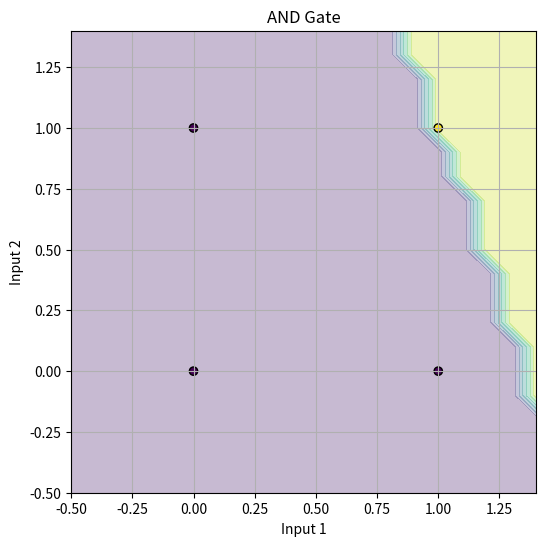
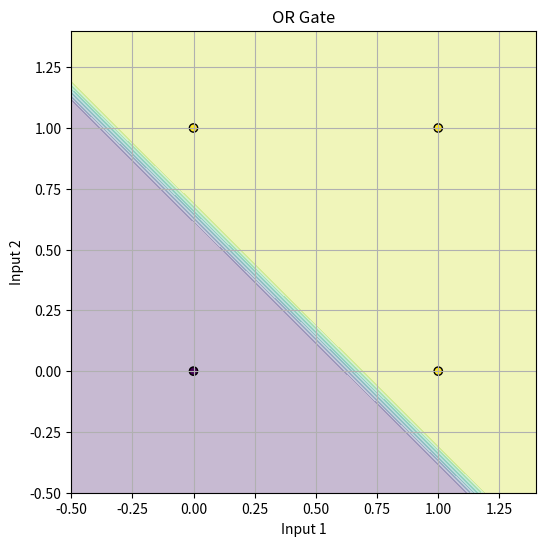
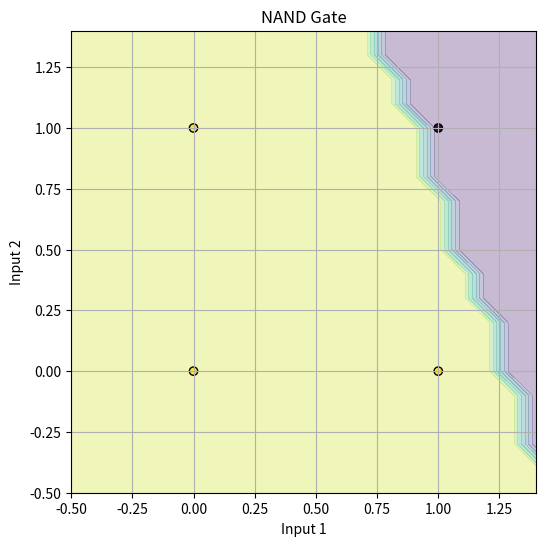
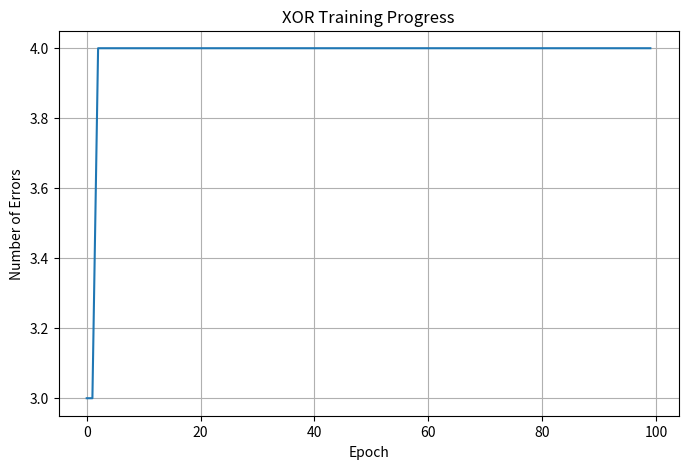
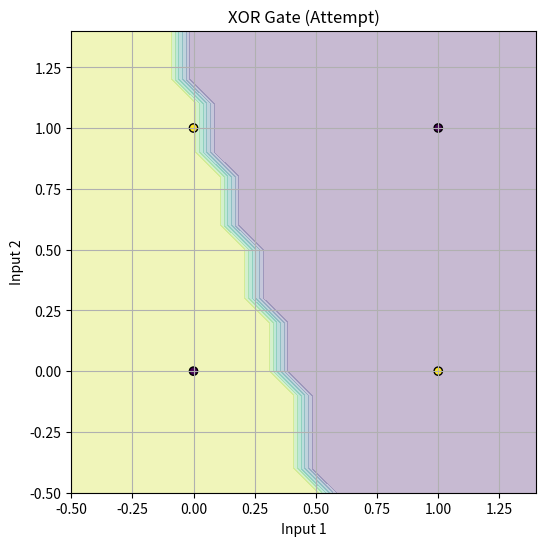

The matplotlib source for these figures, in order:
"""
Exercise 1: Implementing Logic Gates with Perceptrons (SOLUTION)
---------------------------------------------------------------
Complete solutions for implementing logic gates using perceptrons.
"""

import numpy as np
import matplotlib.pyplot as plt


class Perceptron:
    """
    A simple perceptron implementation.
    """

    def __init__(self, input_size, learning_rate=0.1):
        # Initialize weights randomly (including bias)
        self.weights = np.random.randn(input_size + 1) * 0.1
        self.learning_rate = learning_rate

    def predict(self, inputs):
        # Add bias input of 1
        inputs_with_bias = np.insert(inputs, 0, 1)
        # Calculate net input
        activation = np.dot(inputs_with_bias, self.weights)
        # Apply step function
        return 1 if activation > 0 else 0

    def train(self, training_inputs, labels, max_epochs=100):
        """Train the perceptron"""
        errors_per_epoch = []

        for epoch in range(max_epochs):
            errors = 0

            for inputs, label in zip(training_inputs, labels):
                # Make prediction
                prediction = self.predict(inputs)

                # Update weights only if prediction is wrong
                if prediction != label:
                    # Calculate the error (difference between label and prediction)
                    error = label - prediction

                    # Increment error count
                    errors += 1

                    # Add bias to inputs
                    inputs_with_bias = np.insert(inputs, 0, 1)

                    # Update weights using perceptron learning rule
                    self.weights += self.learning_rate * error * inputs_with_bias

            # Store error count for this epoch
            errors_per_epoch.append(errors)

            # If no errors, we've converged
            if errors == 0:
                print(f"Converged after {epoch + 1} epochs!")
                break

        return errors_per_epoch


def visualize_decision_boundary(perceptron, inputs, labels, title):
    """
    Helper function to visualize the decision boundary of a trained perceptron
    """
    # Create mesh grid
    x_min, x_max = inputs[:, 0].min() - 0.5, inputs[:, 0].max() + 0.5
    y_min, y_max = inputs[:, 1].min() - 0.5, inputs[:, 1].max() + 0.5
    xx, yy = np.meshgrid(np.arange(x_min, x_max, 0.1), np.arange(y_min, y_max, 0.1))

    # Make predictions on the mesh grid
    Z = np.array([perceptron.predict([x, y]) for x, y in zip(xx.ravel(), yy.ravel())])
    Z = Z.reshape(xx.shape)

    # Plot decision boundary
    plt.figure(figsize=(6, 6))
    plt.contourf(xx, yy, Z, alpha=0.3)
    plt.scatter(inputs[:, 0], inputs[:, 1], c=labels, edgecolors="k")
    plt.title(title)
    plt.xlabel("Input 1")
    plt.ylabel("Input 2")
    plt.grid(True)
    plt.show()


def test_logic_gate(perceptron, inputs, labels, gate_name):
    """
    Test a perceptron on a logic gate
    """
    print(f"\nTesting {gate_name} gate:")
    for i, inputs_i in enumerate(inputs):
        prediction = perceptron.predict(inputs_i)
        print(
            f"{int(inputs_i[0])} {gate_name} {int(inputs_i[1])} = {prediction} (Expected: {labels[i]})"
        )

    # Check accuracy
    correct = sum(
        1
        for i, inputs_i in enumerate(inputs)
        if perceptron.predict(inputs_i) == labels[i]
    )
    print(f"Accuracy: {correct}/{len(inputs)} ({correct/len(inputs)*100:.1f}%)")


def implement_and_gate():
    """
    Implement AND gate using a perceptron
    """
    print("\n--- AND Gate Implementation ---")

    # Prepare training data
    inputs = np.array([[0, 0], [0, 1], [1, 0], [1, 1]])

    # Define correct labels for AND gate
    labels = np.array([0, 0, 0, 1])  # Truth table for AND

    # Create and train perceptron
    perceptron = Perceptron(input_size=2, learning_rate=0.1)

    # Train the perceptron
    errors = perceptron.train(inputs, labels, max_epochs=20)

    # Test the trained perceptron
    test_logic_gate(perceptron, inputs, labels, "AND")

    # Visualize decision boundary
    visualize_decision_boundary(perceptron, inputs, labels, "AND Gate")

    # AND gate haiku
    print("\nAND Gate Haiku:")
    print("Both must be as one")
    print("Together in agreement")
    print("Then truth emerges.")


def implement_or_gate():
    """
    Implement OR gate using a perceptron
    """
    print("\n--- OR Gate Implementation ---")

    # Prepare training data
    inputs = np.array([[0, 0], [0, 1], [1, 0], [1, 1]])
    labels = np.array([0, 1, 1, 1])  # Truth table for OR

    # Create and train perceptron
    perceptron = Perceptron(input_size=2, learning_rate=0.1)
    errors = perceptron.train(inputs, labels, max_epochs=20)

    # Test the trained perceptron
    test_logic_gate(perceptron, inputs, labels, "OR")

    # Visualize decision boundary
    visualize_decision_boundary(perceptron, inputs, labels, "OR Gate")

    # OR gate haiku
    print("\nOR Gate Haiku:")
    print("Either will suffice")
    print("Just one spark ignites the flame")
    print("Solitude or pair.")


def implement_nand_gate():
    """
    Implement NAND gate using a perceptron
    """
    print("\n--- NAND Gate Implementation ---")

    # Prepare training data
    inputs = np.array([[0, 0], [0, 1], [1, 0], [1, 1]])
    labels = np.array([1, 1, 1, 0])  # Truth table for NAND (opposite of AND)

    # Create and train perceptron
    perceptron = Perceptron(input_size=2, learning_rate=0.1)
    errors = perceptron.train(inputs, labels, max_epochs=20)

    # Test the trained perceptron
    test_logic_gate(perceptron, inputs, labels, "NAND")

    # Visualize decision boundary
    visualize_decision_boundary(perceptron, inputs, labels, "NAND Gate")

    # NAND gate haiku
    print("\nNAND Gate Haiku:")
    print("Negation of AND")
    print("Universal logic gate")
    print("Truth until both meet.")


def attempt_xor_gate():
    """
    Try to implement XOR gate using a single perceptron
    """
    print("\n--- XOR Gate Implementation (Attempt) ---")

    # Prepare training data
    inputs = np.array([[0, 0], [0, 1], [1, 0], [1, 1]])
    labels = np.array([0, 1, 1, 0])  # XOR truth table

    # Create and train perceptron
    perceptron = Perceptron(input_size=2, learning_rate=0.1)
    errors = perceptron.train(inputs, labels, max_epochs=100)

    # Test the trained perceptron
    test_logic_gate(perceptron, inputs, labels, "XOR")

    # Visualize training progress
    plt.figure(figsize=(8, 5))
    plt.plot(errors)
    plt.xlabel("Epoch")
    plt.ylabel("Number of Errors")
    plt.title("XOR Training Progress")
    plt.grid(True)
    plt.show()

    # Visualize decision boundary
    visualize_decision_boundary(perceptron, inputs, labels, "XOR Gate (Attempt)")

    # Reflect on why XOR fails with a single perceptron
    xor_reflection = """
    The XOR problem is not linearly separable, meaning no single straight line
    can separate the two classes (0 and 1). A perceptron can only learn problems
    that are linearly separable because it implements a single linear decision
    boundary. For XOR, we need multiple lines (or a curve), which requires
    a network with at least one hidden layer.
    
    This limitation led to the first AI winter, as researchers realized simple
    perceptrons couldn't solve many interesting problems. The solution came years
    later with multilayer networks and the backpropagation algorithm.
    """
    print("\nReflection on XOR gate implementation:")
    print(xor_reflection)

    # XOR gate haiku
    print("\nXOR Gate Haiku:")
    print("Different, not same")
    print("Single line cannot divide")
    print("Layers must evolve.")


if __name__ == "__main__":
    print("Exercise 1: Implementing Logic Gates with Perceptrons (SOLUTION)")
    print("==============================================================")

    # Set random seed for reproducibility
    np.random.seed(42)

    # Run all implementations
    implement_and_gate()
    implement_or_gate()
    implement_nand_gate()
    attempt_xor_gate()
